Run: headless pygame with SDL's dummy video driver; simulated clock (each Clock.tick advances the game by its frame time, no real sleeping); random seed 0; keys injected as events and as key.get_pressed() state; no mouse input.
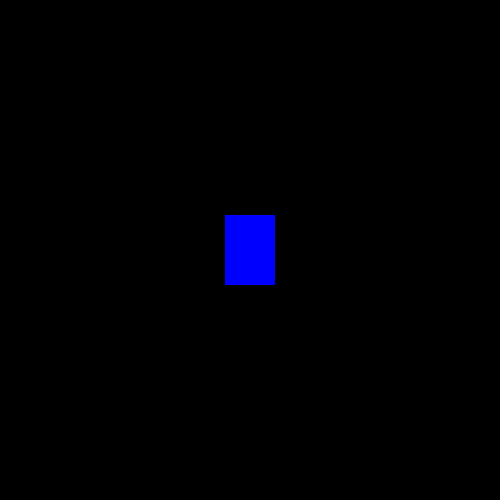
Frame 1 of 4 · flips 1–60 · no input
Frame 2 of 4 · flips 61–180 · tapped SPACE, RETURN · held RIGHT (→), D · screen unchanged from frame 1, image omitted
Frame 3 of 4 · flips 181–300 · held DOWN (↓), S · screen unchanged from frame 2, image omitted
Frame 4 of 4 · flips 301–420 · held LEFT (←), A, UP (↑), W · screen unchanged from frame 3, image omitted

The pygame program that drew these frames:

import pygame
import sys

# Инициализация Pygame
pygame.init()

# Размеры экрана
width = 500
height = 500

# Цвета
black = (0, 0, 0)
blue = (0, 0, 255)

# Создание экрана
screen = pygame.display.set_mode((width, height))
pygame.display.set_caption("Blue rectangle")

# Создание прямоугольника
rect_width = 50
rect_height = 70
rect_x = (width - rect_width) // 2
rect_y = (height - rect_height) // 2
player_rect = pygame.Rect(rect_x, rect_y, rect_width, rect_height)

# Основной цикл программы
run = True
while run:
    for event in pygame.event.get():
        if event.type == pygame.QUIT:
            run = False

    # Очистка экрана
    screen.fill(black)

    # Рисование прямоугольника
    pygame.draw.rect(screen, blue, player_rect)

    # Обновление экрана
    pygame.display.flip()

    # Задержка для управления частотой обновления
    pygame.time.delay(10)

# Завершение работы Pygame
pygame.quit()
sys.exit()
